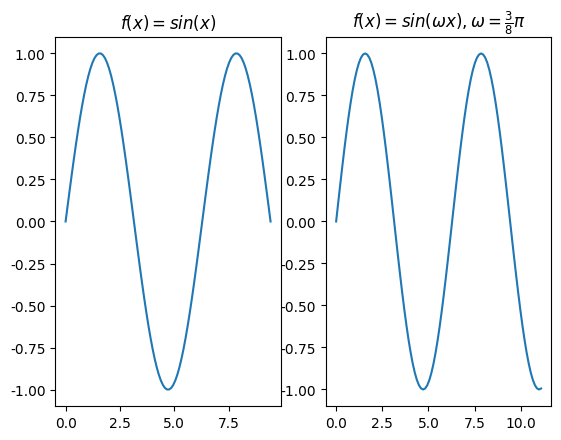

This chart was generated by the following Python code:
# -*- coding: UTF-8 -*-
#coding=utf-8
import matplotlib.pyplot as plt
import numpy as np 
# linspace 第一个参数序列起始值, 第二个参数序列结束值,第三个参数为样本数默认50
x = np.linspace(0, 3 * np.pi, 100)#范围0到3pi
y = np.sin(x)
plt.rcParams['font.sans-serif']=['SimHei'] #加上这一句就能在图表中显示中文
plt.rcParams['axes.unicode_minus']=False #用来正常显示负号
plt.subplot(1,2,1)
plt.title(r'$f(x)=sin(x)$') 
plt.plot(x, y)

x1 = [t*0.375*np.pi for t in x] #x序列的每一个数放入t的表达式中
y1 = np.sin(x1)
plt.subplot(1,2,2)
# plt.title(u"测试2") #注意：在前面加一个u
plt.title(r'$f(x)=sin(\omega x), \omega = \frac{3}{8} \pi$') 
plt.plot(x1, y1)
plt.show()